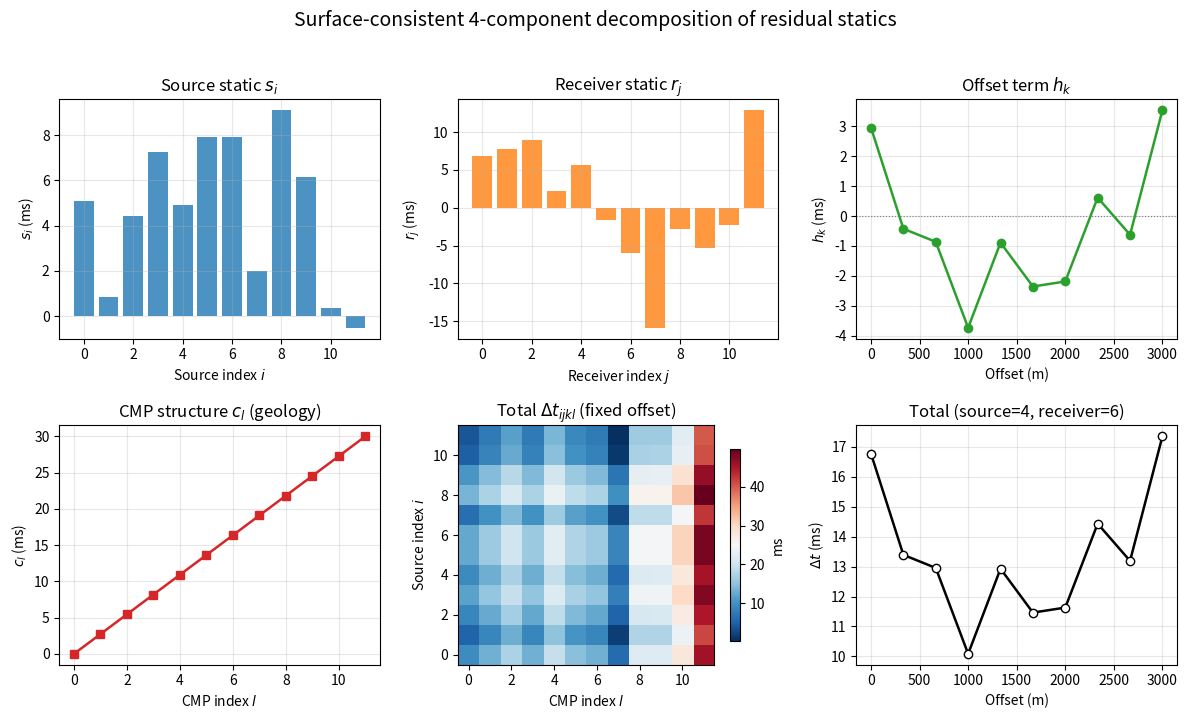

Write the Python code that produced this figure. (Note: this script raises an exception after producing the figure.)
"""
Four-component surface-consistent decomposition of residual statics.

Shows 5 panels:
  s_i: source static (constant per source index)
  r_j: receiver static (constant per receiver index)
  h_k: offset-dependent residual moveout
  c_l: CMP structural term (geology)
  Total = sum of components

Undergraduate seismic data processing — Term 1 Lecture 03.
"""

import numpy as np
import matplotlib.pyplot as plt

# --- Make synthetic component values --------------------------------------
n_sources = 12
n_receivers = 12
n_offsets = 10
n_cmps = 12

# Source statics: random with spatial trend
np.random.seed(7)
s_i = 0.008 * np.sin(np.linspace(0, np.pi, n_sources)) + \
      0.003 * np.random.randn(n_sources)

# Receiver statics: random with some short-wavelength variation
r_j = 0.010 * np.sin(np.linspace(0, 2 * np.pi, n_receivers) + 0.5) + \
      0.004 * np.random.randn(n_receivers)

# Offset residual moveout: small parabolic curve
h_k = 0.005 * (np.linspace(-1, 1, n_offsets)) ** 2 - 0.002
h_k += 0.001 * np.random.randn(n_offsets)

# CMP structural term: a gently dipping layer
c_l = 0.03 * np.linspace(0, 1, n_cmps)

# Total for a specific combination (e.g., source=3, receiver=5, offset=4, cmp=7)
# We'll construct a 3-D-ish total surface for display:
# Fix offset index = 4 (mid-offset), vary source and CMP
offset_fixed = 5
total = np.zeros((n_sources, n_cmps))
for i in range(n_sources):
    for l in range(n_cmps):
        total[i, l] = s_i[i] + r_j[l % n_receivers] + \
                      h_k[offset_fixed] + c_l[l]

# Also compute total for a fixed source and receiver to show offset dependence
source_fixed = 3
receiver_fixed = 5
total_offset = np.zeros(n_offsets)
for k in range(n_offsets):
    total_offset[k] = s_i[source_fixed] + r_j[receiver_fixed] + \
                      h_k[k] + c_l[source_fixed]  # pick CMP near source

# --- Plot ----------------------------------------------------------------
fig, axes = plt.subplots(2, 3, figsize=(12, 7))
fig.suptitle('Surface-consistent 4-component decomposition of residual statics',
             fontsize=14, y=1.02)

# Flatten axes for easy indexing
ax = axes.flat

# (1) Source statics
ax[0].bar(range(n_sources), s_i * 1000, color='C0', alpha=0.8)
ax[0].set_xlabel('Source index $i$')
ax[0].set_ylabel('$s_i$ (ms)')
ax[0].set_title('Source static $s_i$')
ax[0].grid(True, alpha=0.3)

# (2) Receiver statics
ax[1].bar(range(n_receivers), r_j * 1000, color='C1', alpha=0.8)
ax[1].set_xlabel('Receiver index $j$')
ax[1].set_ylabel('$r_j$ (ms)')
ax[1].set_title('Receiver static $r_j$')
ax[1].grid(True, alpha=0.3)

# (3) Offset residual moveout
offsets = np.linspace(0, 3000, n_offsets)
ax[2].plot(offsets, h_k * 1000, 'C2-o', linewidth=1.8, markersize=6)
ax[2].axhline(0, color='grey', linestyle=':', linewidth=0.8)
ax[2].set_xlabel('Offset (m)')
ax[2].set_ylabel('$h_k$ (ms)')
ax[2].set_title('Offset term $h_k$')
ax[2].grid(True, alpha=0.3)

# (4) CMP structural term
ax[3].plot(range(n_cmps), c_l * 1000, 'C3-s', linewidth=1.8, markersize=6)
ax[3].set_xlabel('CMP index $l$')
ax[3].set_ylabel('$c_l$ (ms)')
ax[3].set_title('CMP structure $c_l$ (geology)')
ax[3].grid(True, alpha=0.3)

# (5) Total for fixed offset, varying source and CMP
im = ax[4].imshow(total * 1000, aspect='auto', origin='lower',
                   cmap='RdBu_r', interpolation='nearest')
ax[4].set_xlabel('CMP index $l$')
ax[4].set_ylabel('Source index $i$')
ax[4].set_title('Total $\\Delta t_{ijkl}$ (fixed offset)')
plt.colorbar(im, ax=ax[4], label='ms', shrink=0.8)

# (6) Total with offset dependence for fixed source/receiver
ax[5].plot(offsets, total_offset * 1000, 'k-o', linewidth=1.8,
           markersize=6, markerfacecolor='white')
ax[5].set_xlabel('Offset (m)')
ax[5].set_ylabel('$\\Delta t$ (ms)')
ax[5].set_title(f'Total (source={source_fixed+1}, receiver={receiver_fixed+1})')
ax[5].grid(True, alpha=0.3)

# Hide unused subplot (2x3 = 6, we use all 6)
plt.tight_layout()
plt.savefig('figures/term01_lec03/term01_lec03_four_component_model.png',
            dpi=150, bbox_inches='tight')
plt.close()
print('Saved: term01_lec03_four_component_model.png')
